The GitHub repository AffrizaWildanFauzan/datera-quest contains a labelled image folder "datera-quest" with 30 categories: Albizia saponaria, Dendrobium leonis, Dracaena trifasciata, Echinodorus radican, Gymnocalycium, Hopea bilitonensis, Impatiens walleriana, Lagerstroemia speciosa, Ixora acuminata, Monstera adansonii, Nepenthes sumatrana, Alocasia Black Velvet, Nepenthes reinwardtiana, Ochna kirkii, Philodendron Lemon, Portulaca sp, Quassia amara, Reutealis trisperma, Rosa sp, Russelia equisetiformis, Syzygium myrtifolium, Tabernaemontana corymbosa, Anacampseros rufescens Sunrise, 3 apocynacaea, Areca catechu, Catharanthus roseus, Ceiba pentandra, Cuphea hyssopifolia, Cymbidium bicolor, Dendrobium Uthai White. Examples follow, each with its label.

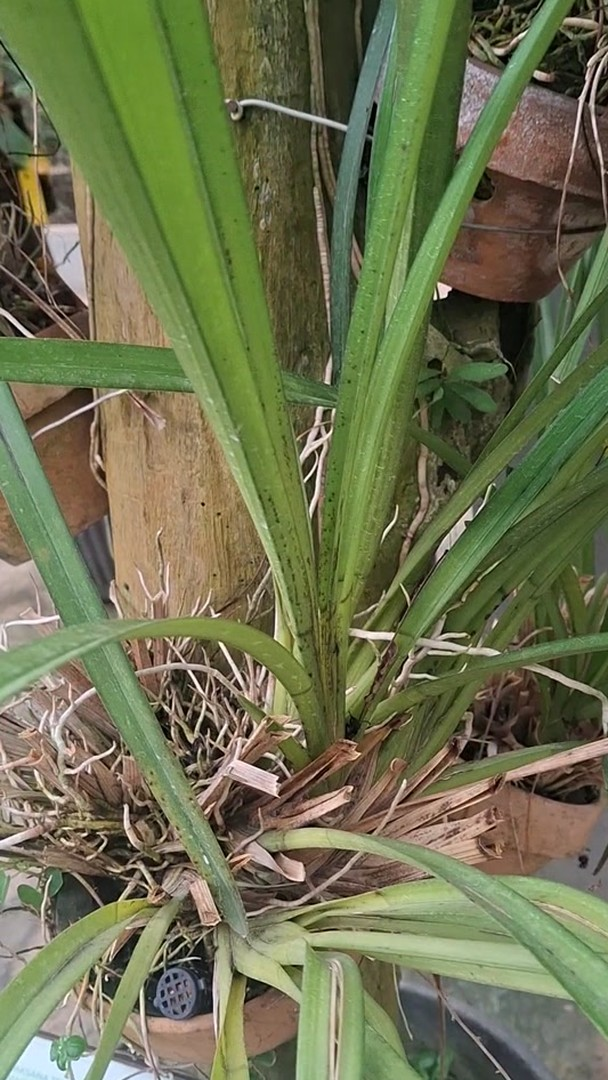
Label: Cymbidium bicolor

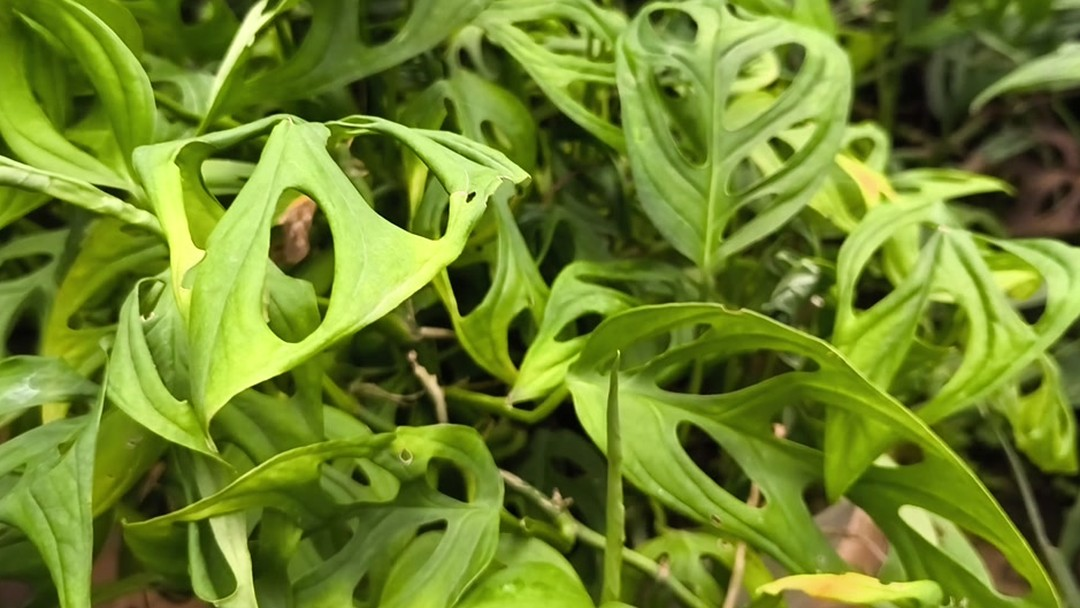
Label: Monstera adansonii

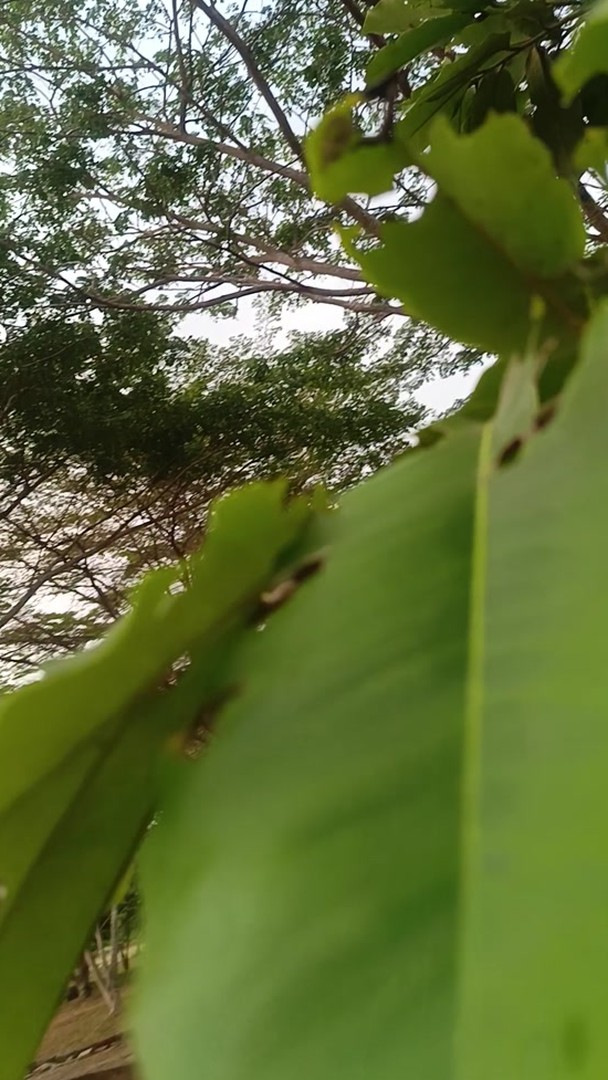
Label: Hopea bilitonensis

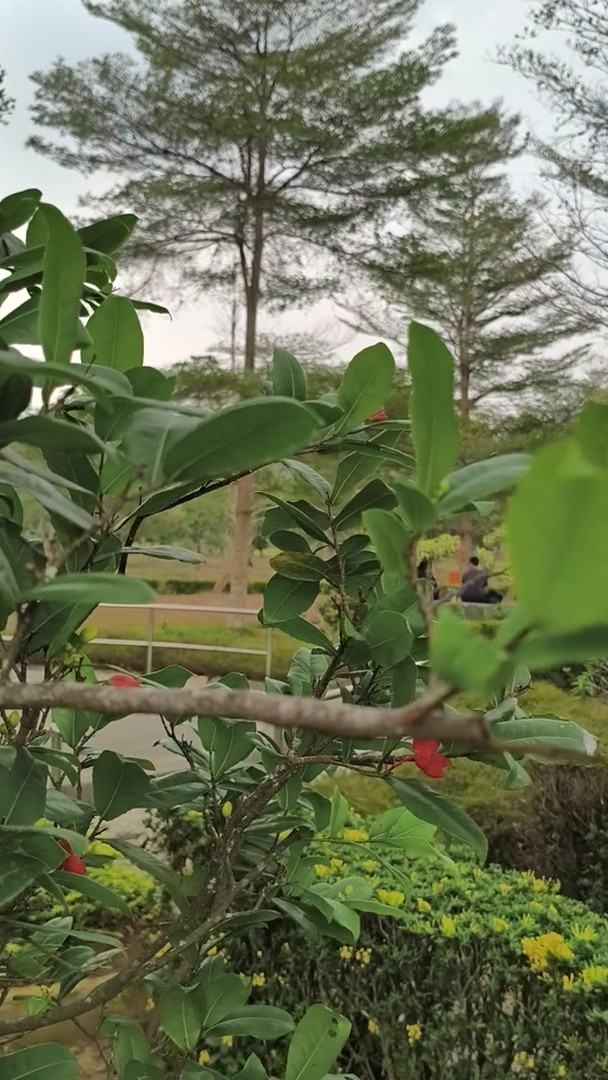
Label: Ochna kirkii

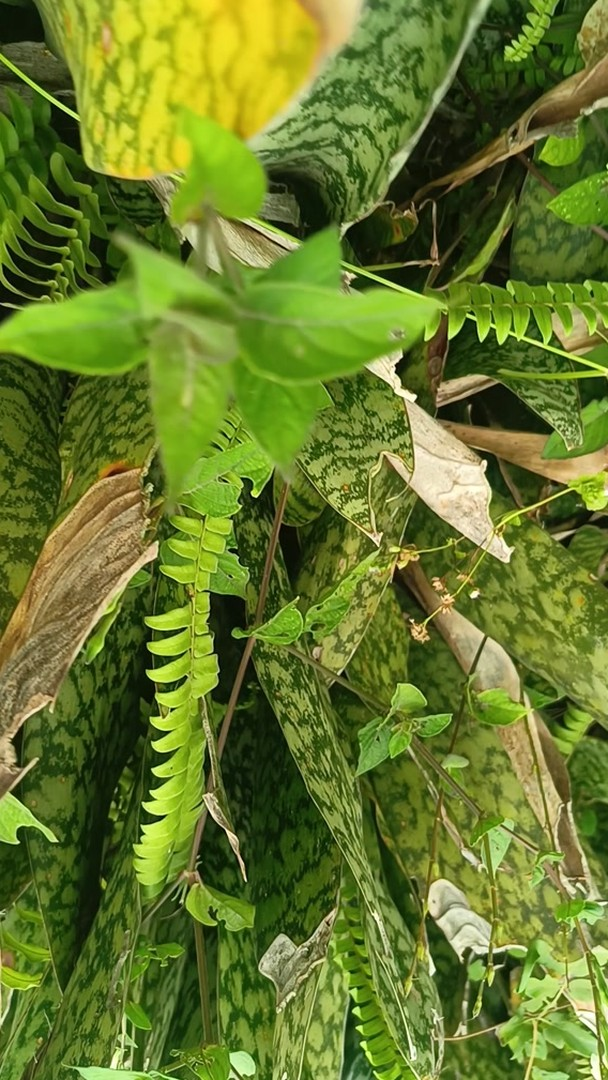
Label: Dracaena trifasciata

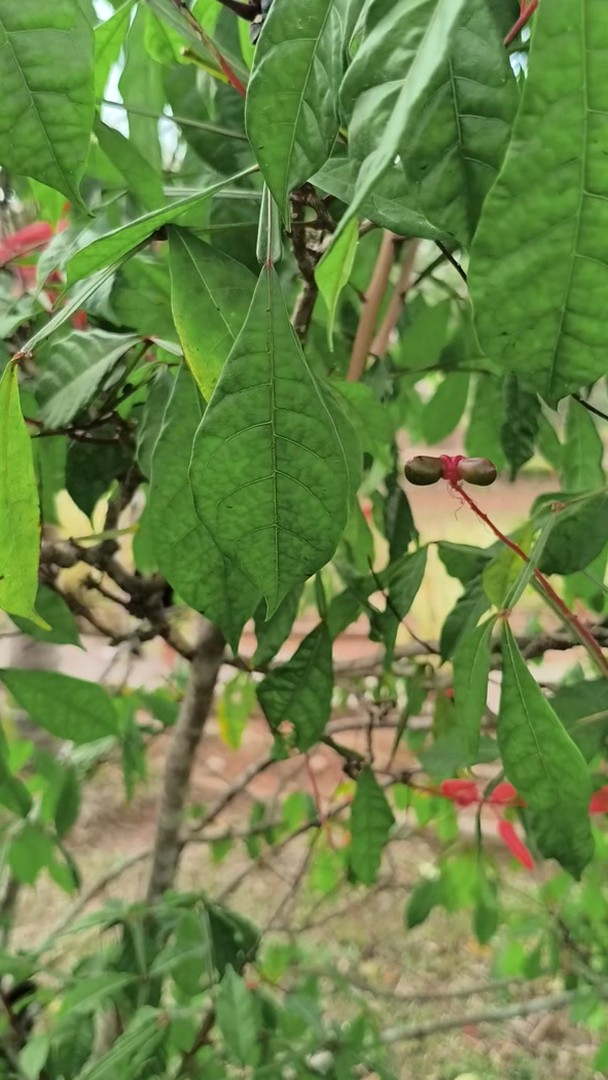
Label: Quassia amara
